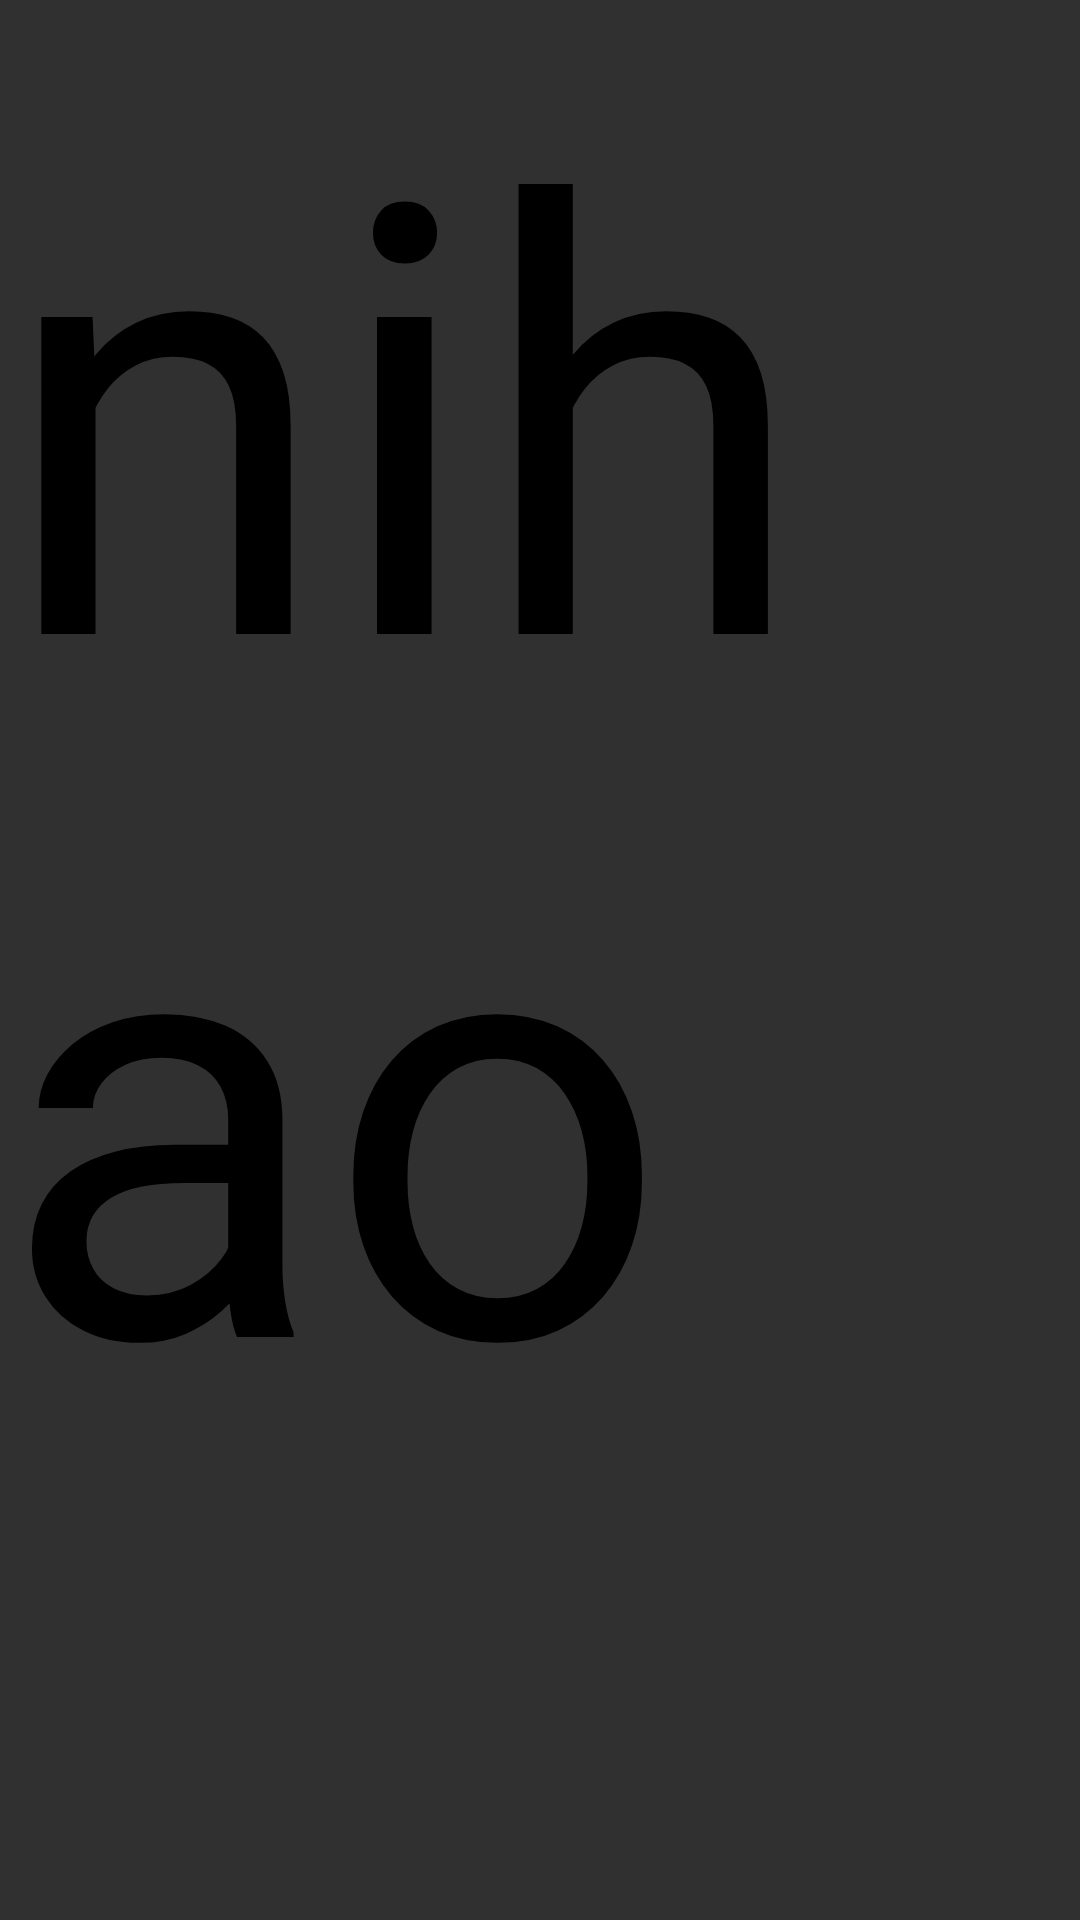

Reconstruct the res/layout file that produces this screen, plus the resources it refers to.
<!-- AndroidManifest.xml: application theme Theme.AppCompat.NoActionBar -->
<!-- res/layout/hero_list1.xml -->
<?xml version="1.0" encoding="utf-8"?>
<LinearLayout xmlns:android="http://schemas.android.com/apk/res/android"
    android:orientation="vertical" android:layout_width="match_parent"
    android:layout_height="match_parent">
    <TextView
        android:layout_width="match_parent"
        android:layout_height="match_parent"
        android:text="nihao"
        android:textColor="@color/black"
        android:textSize="200dp"/>

</LinearLayout>
<!-- resources referenced by this layout -->
<resources>
  <color name="black">#000000</color>
</resources>
